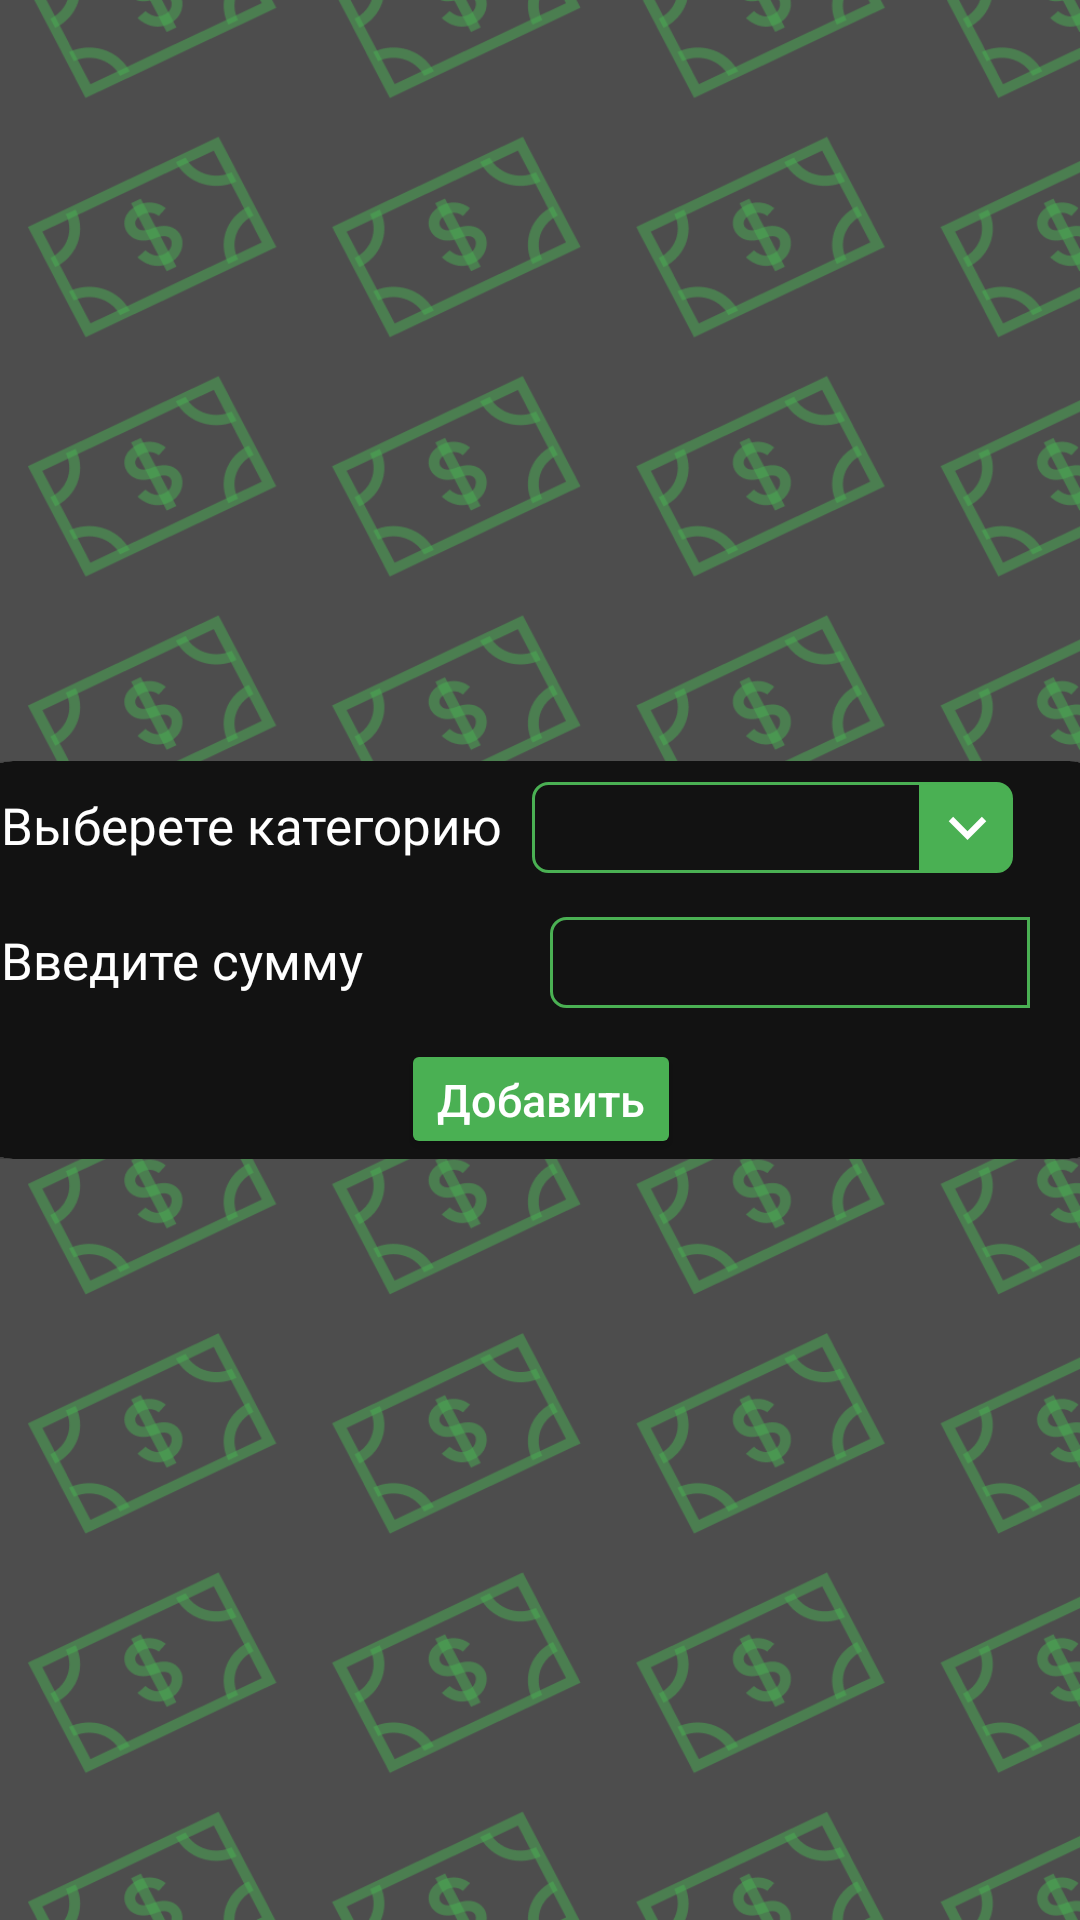

This screen was rendered from an Android layout file. Write that file and the resources it references.
<!-- AndroidManifest.xml: application theme Theme.KotlinLearning -->
<!-- res/layout/activity_panel1_black.xml -->
<?xml version="1.0" encoding="utf-8"?>
<androidx.constraintlayout.widget.ConstraintLayout xmlns:android="http://schemas.android.com/apk/res/android"
    xmlns:app="http://schemas.android.com/apk/res-auto"
    xmlns:tools="http://schemas.android.com/tools"
    android:layout_width="match_parent"
    android:layout_height="match_parent"
    android:layout_gravity="center"
    tools:context=".Panel1Black">

    <ImageView
        android:id="@+id/back"
        android:layout_width="match_parent"
        android:layout_height="match_parent"
        android:background="@drawable/phone"
        app:layout_constraintBottom_toBottomOf="parent"
        app:layout_constraintEnd_toEndOf="parent"
        app:layout_constraintHorizontal_bias="0.0"
        app:layout_constraintStart_toStartOf="parent"
        app:layout_constraintTop_toTopOf="parent"
        app:layout_constraintVertical_bias="1.0" />

    <LinearLayout
        android:id="@+id/panel_with_categ"
        android:layout_width="380dp"
        android:layout_height="wrap_content"
        app:layout_constraintEnd_toEndOf="parent"
        app:layout_constraintStart_toStartOf="parent"
        app:layout_constraintTop_toTopOf="parent"
        app:layout_constraintBottom_toBottomOf="parent">

        <androidx.cardview.widget.CardView
            android:layout_width="wrap_content"
            android:layout_height="wrap_content"
            android:padding="10dp"
            app:cardCornerRadius="14sp"
            android:background="@color/black"
            >

            <LinearLayout
                android:layout_width="match_parent"
                android:layout_height="wrap_content"
                android:orientation="vertical">

                <LinearLayout
                    android:id="@+id/second"
                    android:layout_width="match_parent"
                    android:layout_height="50dp"
                    android:background="#121212"
                    android:orientation="horizontal">

                    <TextView
                        android:id="@+id/categ_text"
                        android:layout_width="wrap_content"
                        android:layout_height="wrap_content"
                        android:text="Выберете категорию"
                        android:fontFamily="@font/montserrat"
                        android:textSize="17sp"
                        android:padding="5dp"
                        android:layout_marginStart="5dp"
                        android:visibility="visible"
                        android:textColor="@color/white"
                        android:layout_marginTop="5dp"
                        />

                    <TextView
                        android:id="@+id/choosen_categ"
                        android:layout_width="130dp"
                        android:layout_height="wrap_content"
                        android:textSize="15sp"
                        android:padding="5dp"
                        android:layout_marginStart="5dp"
                        android:visibility="visible"
                        android:textColor="@color/white"
                        android:layout_marginTop="5dp"
                        android:background="@drawable/categoria_rama"
                        android:gravity="center_vertical"/>

                    <ImageButton
                        android:id="@+id/categ"
                        android:layout_width="30.25dp"
                        android:layout_height="30.25dp"
                        android:padding="5dp"
                        android:visibility="visible"
                        android:gravity="center_vertical"
                        android:layout_marginTop="7dp"
                        android:background="@drawable/categoria_button_rama"
                        android:src="@drawable/arrow_down"/>


                </LinearLayout>
                <LinearLayout
                    android:id="@+id/third"
                    android:layout_width="match_parent"
                    android:layout_height="wrap_content"
                    android:orientation="horizontal"
                    android:background="#121212">

                    <TextView
                        android:id="@+id/input_summ"
                        android:layout_width="wrap_content"
                        android:layout_height="wrap_content"
                        android:text="Введите сумму"
                        android:textSize="17sp"
                        android:padding="5dp"
                        android:fontFamily="@font/montserrat"
                        android:layout_marginStart="5dp"
                        android:visibility="visible"
                        android:textColor="@color/white"
                        />

                    <EditText
                        android:id="@+id/summa"
                        android:layout_width="160dp"
                        android:layout_height="wrap_content"
                        android:textSize="15sp"
                        android:padding="5dp"
                        android:layout_marginStart="57dp"
                        android:visibility="visible"
                        android:textColor="@color/white"
                        android:background="@drawable/categoria_rama"
                        android:gravity="center_vertical"
                        android:inputType="numberDecimal"
                        />

                </LinearLayout>

                <RelativeLayout
                    android:id="@+id/hi"
                    android:layout_width="match_parent"
                    android:layout_height="wrap_content"
                    android:background="#121212">

                    <LinearLayout
                        android:layout_width="match_parent"
                        android:layout_height="40dp"
                        android:gravity="center"
                        android:layout_marginTop="10dp"
                        android:orientation="horizontal">

                        <Button
                            android:id="@+id/btn_add"
                            android:layout_width="wrap_content"
                            android:layout_height="wrap_content"
                            android:backgroundTint="@color/purple_500"
                            android:gravity="center"
                            android:text="Добавить"
                            android:textColor="@color/white"
                            android:textSize="15sp"
                            android:textAllCaps="false"
                            />


                    </LinearLayout>

                </RelativeLayout>

            </LinearLayout>

        </androidx.cardview.widget.CardView>
    </LinearLayout>
</androidx.constraintlayout.widget.ConstraintLayout>
<!-- resources referenced by this layout -->
<resources>
  <color name="black">#FF000000</color>
  <color name="purple_500">#4AB053</color>
  <color name="white">#FFFFFFFF</color>
  <!-- drawable arrow_down (drawable) -->
  <vector android:height="25dp" android:tint="#FFFFFF"
      android:viewportHeight="24" android:viewportWidth="24"
      android:width="25dp" xmlns:android="http://schemas.android.com/apk/res/android">
      <path android:fillColor="@android:color/white" android:pathData="M7.41,8.59L12,13.17l4.59,-4.58L18,10l-6,6 -6,-6 1.41,-1.41z"/>
  </vector>
  <!-- drawable categoria_button_rama (drawable) -->
  <?xml version="1.0" encoding="utf-8"?>
  <shape xmlns:android="http://schemas.android.com/apk/res/android"
      android:shape="rectangle"
      >
  
      <corners
          android:bottomRightRadius="5dp"
          android:topRightRadius="5dp"
          />
      <solid android:color="@color/purple_500"/>
      <stroke
          android:color="@color/purple_500"
          android:width="1dp"
          ></stroke>
  </shape>
  <!-- drawable categoria_rama (drawable) -->
  <?xml version="1.0" encoding="utf-8"?>
  <shape xmlns:android="http://schemas.android.com/apk/res/android"
      android:shape="rectangle">
  
      <corners
          android:bottomLeftRadius="5dp"
          android:topLeftRadius="5dp"
          />
      <solid android:color="#00ffffff"/>
      <stroke
          android:color="@color/purple_500"
          android:width="1dp"
          ></stroke>
  </shape>
  <!-- drawable phone: png bitmap (drawable, 166265 bytes) -->
  <style name="Theme.KotlinLearning" parent="Theme.MaterialComponents.DayNight.NoActionBar">
          <item name="colorPrimaryVariant">@color/purple_700</item>
          <item name="colorOnPrimary">@color/white</item>
          <item name="colorOnSecondary">@color/black</item>
          
          <item name="android:statusBarColor">?attr/colorPrimaryVariant</item>
          <item name="android:textAppearance">@color/black</item>
          
      </style>
  <color name="purple_700">#4AB053</color>
</resources>
